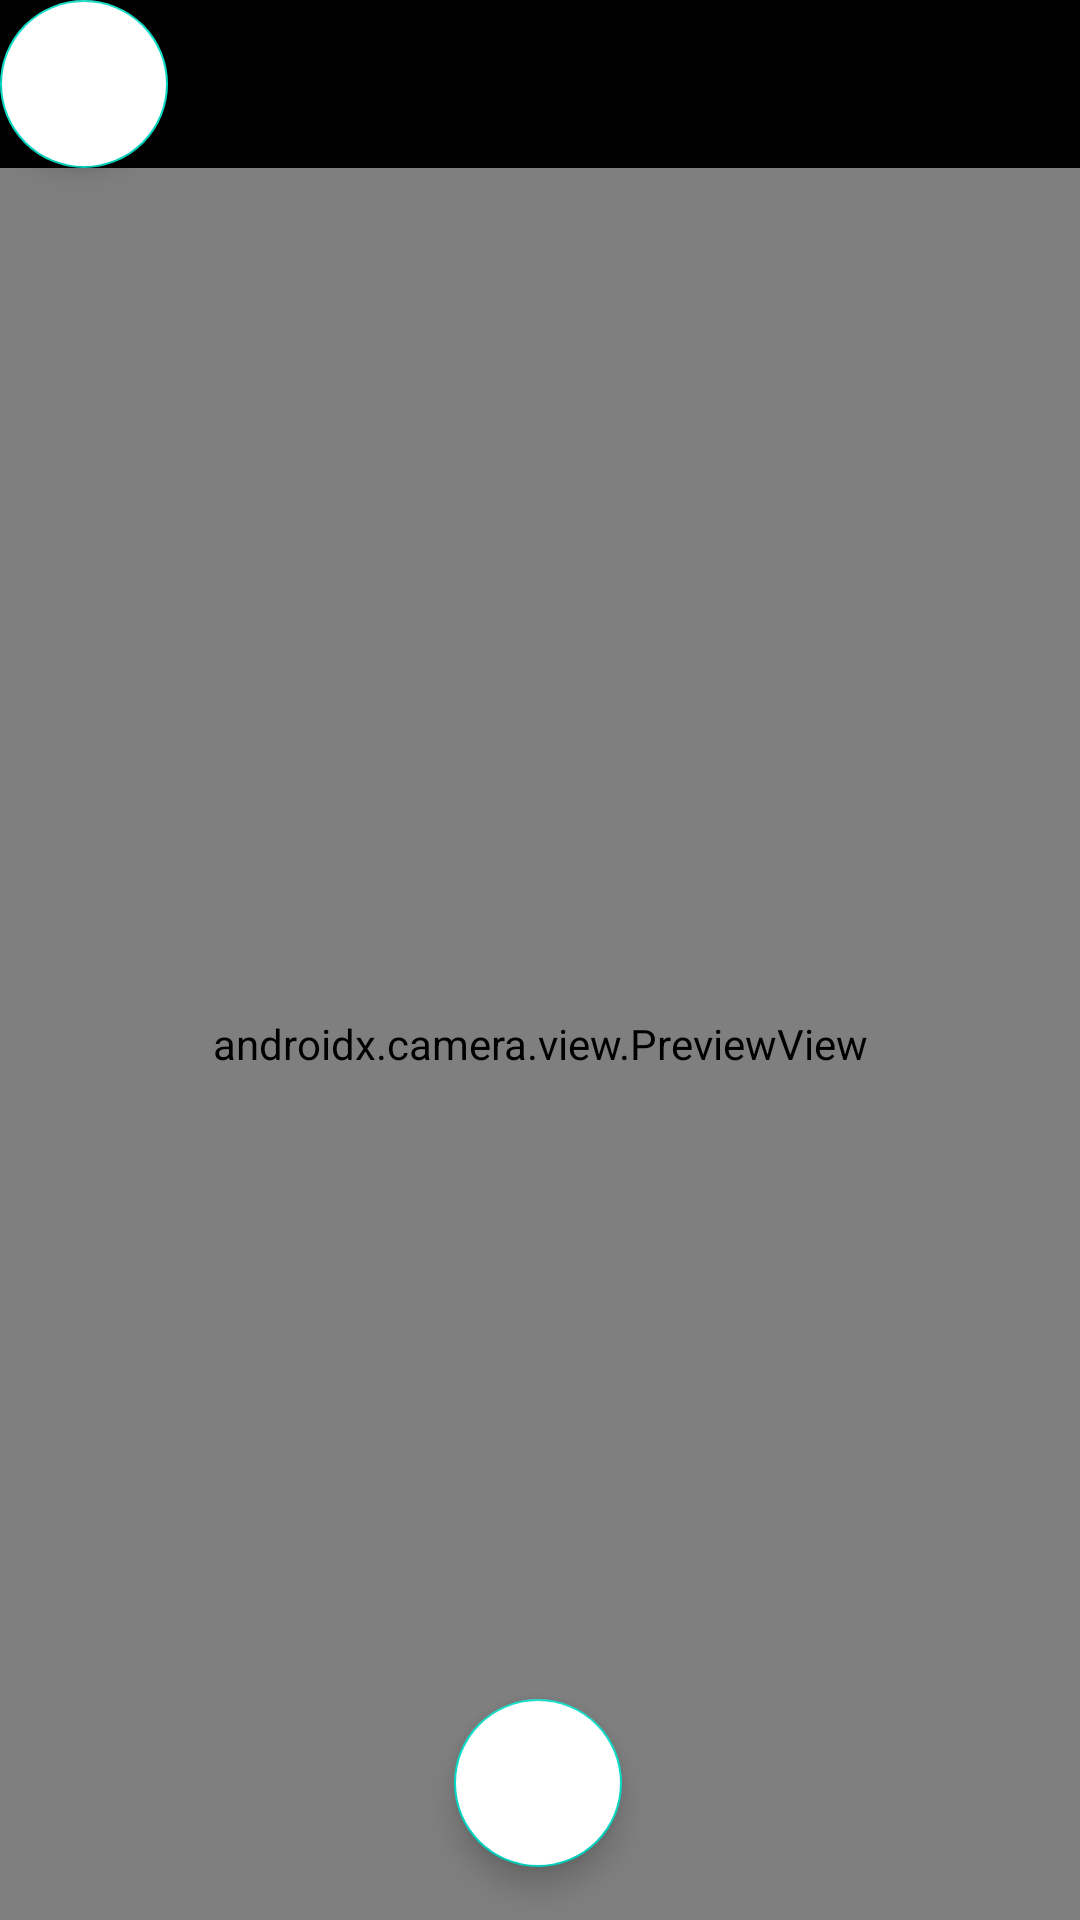

Reconstruct the res/layout file that produces this screen, plus the resources it refers to.
<!-- AndroidManifest.xml: application theme Theme.PhotoMangment -->
<!-- res/layout/activity_image_capture_class.xml -->
<?xml version="1.0" encoding="utf-8"?>
<androidx.constraintlayout.widget.ConstraintLayout xmlns:android="http://schemas.android.com/apk/res/android"
    xmlns:app="http://schemas.android.com/apk/res-auto"
    xmlns:tools="http://schemas.android.com/tools"
    android:layout_width="match_parent"
    android:layout_height="match_parent"
    tools:context=".ImageCaputureClass">



    <LinearLayout
        android:id="@+id/linearLayout"
        android:layout_width="match_parent"
        android:layout_height="match_parent"
        android:orientation="vertical"
        app:layout_constraintEnd_toEndOf="parent"
        android:background="@color/black"
        app:layout_constraintStart_toStartOf="parent"
        app:layout_constraintTop_toTopOf="parent">
        <com.google.android.material.floatingactionbutton.FloatingActionButton
            android:id="@+id/btn_back"
            android:layout_width="wrap_content"
            android:layout_height="wrap_content"
            app:layout_constraintHorizontal_bias="0.498"
            app:layout_constraintVertical_bias="0.97"
            app:layout_constraintBottom_toTopOf="@+id/linearLayout"
            app:layout_constraintEnd_toEndOf="parent"
            app:layout_constraintStart_toStartOf="parent"
            app:layout_constraintTop_toTopOf="@+id/linearLayout"
            android:backgroundTint="@color/white"
            android:src="@drawable/baseline_arrow_back_24"
            />
        <view
            android:id="@+id/previewView"
            class="androidx.camera.view.PreviewView"
            android:layout_width="match_parent"
            android:layout_height="match_parent" />


    </LinearLayout>

    <com.google.android.material.floatingactionbutton.FloatingActionButton
        android:id="@+id/button_capture"
        android:layout_width="wrap_content"
        android:layout_height="wrap_content"
        android:text="Capture"
        app:layout_constraintHorizontal_bias="0.498"
        app:layout_constraintVertical_bias="0.97"
        app:layout_constraintBottom_toBottomOf="@+id/linearLayout"
        app:layout_constraintEnd_toEndOf="parent"
        app:layout_constraintStart_toStartOf="parent"
        app:layout_constraintTop_toTopOf="@+id/linearLayout"
        android:backgroundTint="@color/white"
        android:src="@drawable/baseline_photo_camera_24"
        android:onClick="takePicture" />


</androidx.constraintlayout.widget.ConstraintLayout>
<!-- resources referenced by this layout -->
<resources>
  <style name="Theme.PhotoMangment" parent="Theme.MaterialComponents.DayNight.DarkActionBar">
          
          <item name="colorPrimary">@color/purple_500</item>
          <item name="colorPrimaryVariant">@color/purple_700</item>
          <item name="colorOnPrimary">@color/white</item>
          
          <item name="colorSecondary">@color/teal_200</item>
          <item name="colorSecondaryVariant">@color/teal_700</item>
          <item name="colorOnSecondary">@color/black</item>
          
          <item name="android:statusBarColor">?attr/colorPrimaryVariant</item>
          
      </style>
  <!-- not gathered from this repository: default colours our renderer supplied (Android Studio template values) -->
  <color name="purple_500">#FF6200EE</color>
  <color name="purple_700">#FF3700B3</color>
  <color name="teal_200">#FF03DAC5</color>
  <color name="teal_700">#FF018786</color>
  <color name="black">#FF000000</color>
  <color name="white">#FFFFFFFF</color>
</resources>
